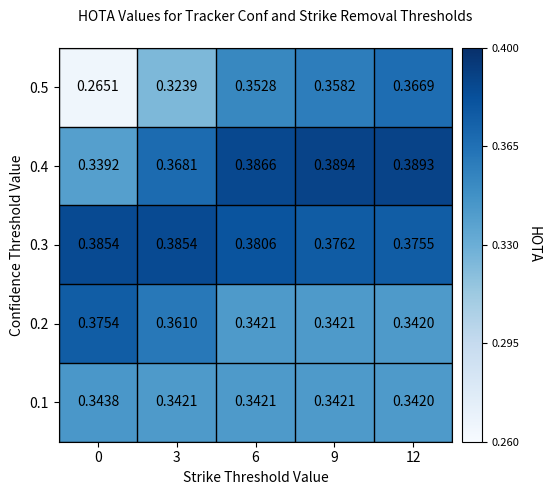

This chart was generated by the following Python code: (Note: this script raises an exception after producing the figure.)
import numpy as np
import matplotlib.pyplot as plt
from mpl_toolkits.axes_grid1 import make_axes_locatable
import matplotlib.cm as cm

# Example values between 30 and 40
data = np.array([
[0.26507, 0.32389, 0.35275, 0.35815, 0.36691],
[0.33922, 0.36815, 0.38659, 0.38937, 0.38935],
[0.38537, 0.38537, 0.38060, 0.37618, 0.37552],
[0.37540, 0.36101, 0.34210, 0.34207, 0.34204],
[0.34384, 0.34212, 0.34210, 0.34207, 0.34204]
])

fig, ax = plt.subplots(figsize=(6, 5))  # Square figure

# Get a lighter subset of the Blues colormap
cmap = cm.get_cmap('Blues', 256)
lighter_blues = cmap(np.linspace(0.0, 1.0, 256))  # Skip darkest ~40%

# Apply the new colormap
im = ax.imshow(data, cmap='Blues', vmin=0.26, vmax=0.40)
ax.set_aspect('equal')  # Ensure square grid cells

# Add labels into center of cells
for i in range(data.shape[0]):
    for j in range(data.shape[1]):
        text = f"{data[i, j]:.4f}"  # Format with 2 decimal places
        ax.text(j, i, text, ha='center', va='center', color='black', fontsize=10)

# Add colorbar using separate axis
divider = make_axes_locatable(ax)
cax = divider.append_axes("right", size="5%", pad=0.1)
cbar = plt.colorbar(im, cax=cax)
cbar.set_label("HOTA", rotation=270, labelpad=15)
cbar.ax.tick_params(labelsize=8)

# Set ticks at both ends
ticks = np.linspace(0.26, 0.40, num=5)  # 3 evenly spaced ticks
cbar.set_ticks(ticks)
cbar.set_ticklabels([f'{t:.3f}' for t in ticks])

# Set ticks to center of each square
num_rows, num_cols = data.shape
ax.set_xticks(np.arange(num_cols))
ax.set_yticks(np.arange(num_rows))

# Optional: add tick labels
ax.set_xticklabels([f'{i}' for i in np.arange(0, 13, 3)])
ax.set_yticklabels([f'{i:.1f}' for i in np.arange(0.50, 0.09, -0.10)])

# Show gridlines between cells
ax.set_xticks(np.arange(num_cols+1)-0.5, minor=True)
ax.set_yticks(np.arange(num_rows+1)-0.5, minor=True)
ax.grid(which='minor', color='k', linestyle='-', linewidth=1)
ax.tick_params(which='minor', bottom=False, left=False)

ax.set_xlabel("Strike Threshold Value")
ax.set_ylabel("Confidence Threshold Value")

fig.suptitle("HOTA Values for Tracker Conf and Strike Removal Thresholds", fontsize=10, y=0.98)
plt.tight_layout()
# plt.show()

plt.savefig('Desktop/KCF_YOLO/results/figures/threshold_scan_tracker/threshold_scan_hungarian_tracker_conf.png', dpi=300, bbox_inches='tight')
